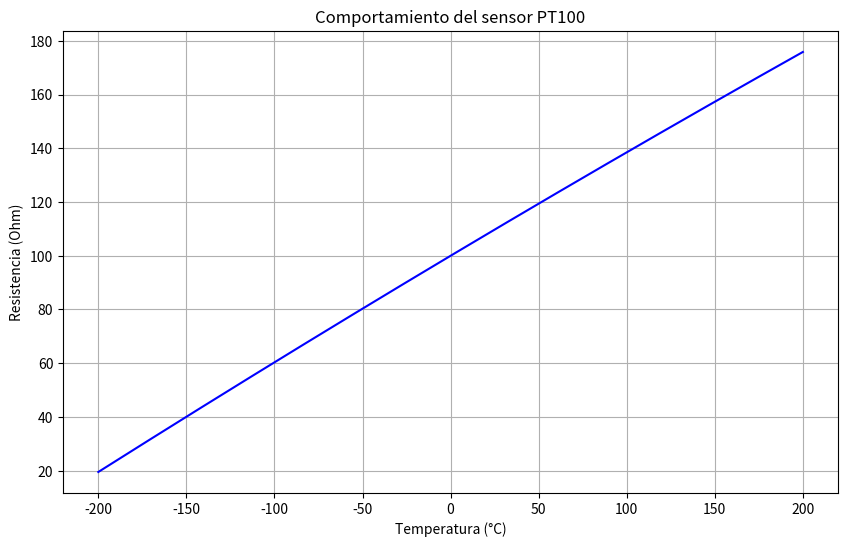

Python code for this plot:
import numpy as np
import matplotlib.pyplot as plt

# Función para convertir temperatura a resistencia para un sensor PT100
def temperatura_a_resistencia(temperatura):
    # Coeficientes para la ecuación de conversión
    A = 3.9083e-3
    B = -5.775e-7
    R0 = 100  # Resistencia a 0°C
    
    # Convertir temperatura a resistencia
    R = R0 * (1 + A*temperatura + B*temperatura**2)
    return R

# Generar datos de temperatura desde -200°C a 200°C
temperaturas = np.linspace(-200, 200, 1000)

# Obtener resistencias correspondientes a las temperaturas
resistencias = temperatura_a_resistencia(temperaturas)

# Graficar temperatura vs resistencia
plt.figure(figsize=(10, 6))
plt.plot(temperaturas, resistencias, color='blue')
plt.title('Comportamiento del sensor PT100')
plt.xlabel('Temperatura (°C)')
plt.ylabel('Resistencia (Ohm)')
plt.grid(True)
plt.show()
